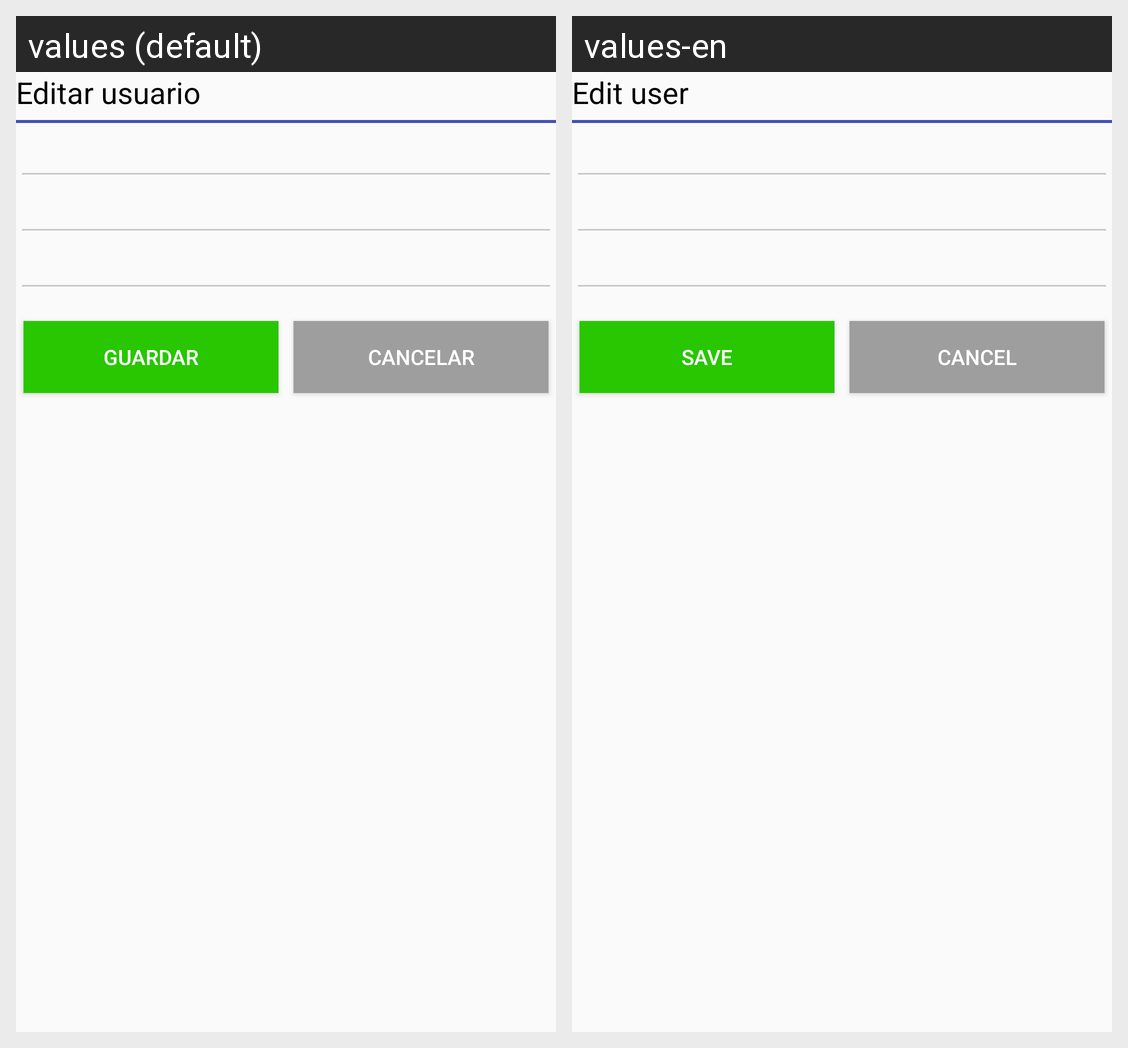

This grid shows one Android layout under two languages. Give, for every string resource on the screen, its name, the default text and each shown locale's text.
Android screen res/layout/dialog_modificar.xml rendered under 2 locales, left to right: values (default), values-en. Device: Nexus 5 (rendered at 1080×1920; each locale shown at half size, 540×960, under a caption strip naming it); theme AppTheme.
Strings drawn on this screen, with the default value and each locale's value (text and hints the layout hard-codes, and strings that could not be matched under every locale, appear in the picture but are not listed):

editarUsuario
  values: Editar usuario
  values-en: Edit user

guardarCambios
  values: Guardar
  values-en: Save

cancelar
  values: Cancelar
  values-en: Cancel
